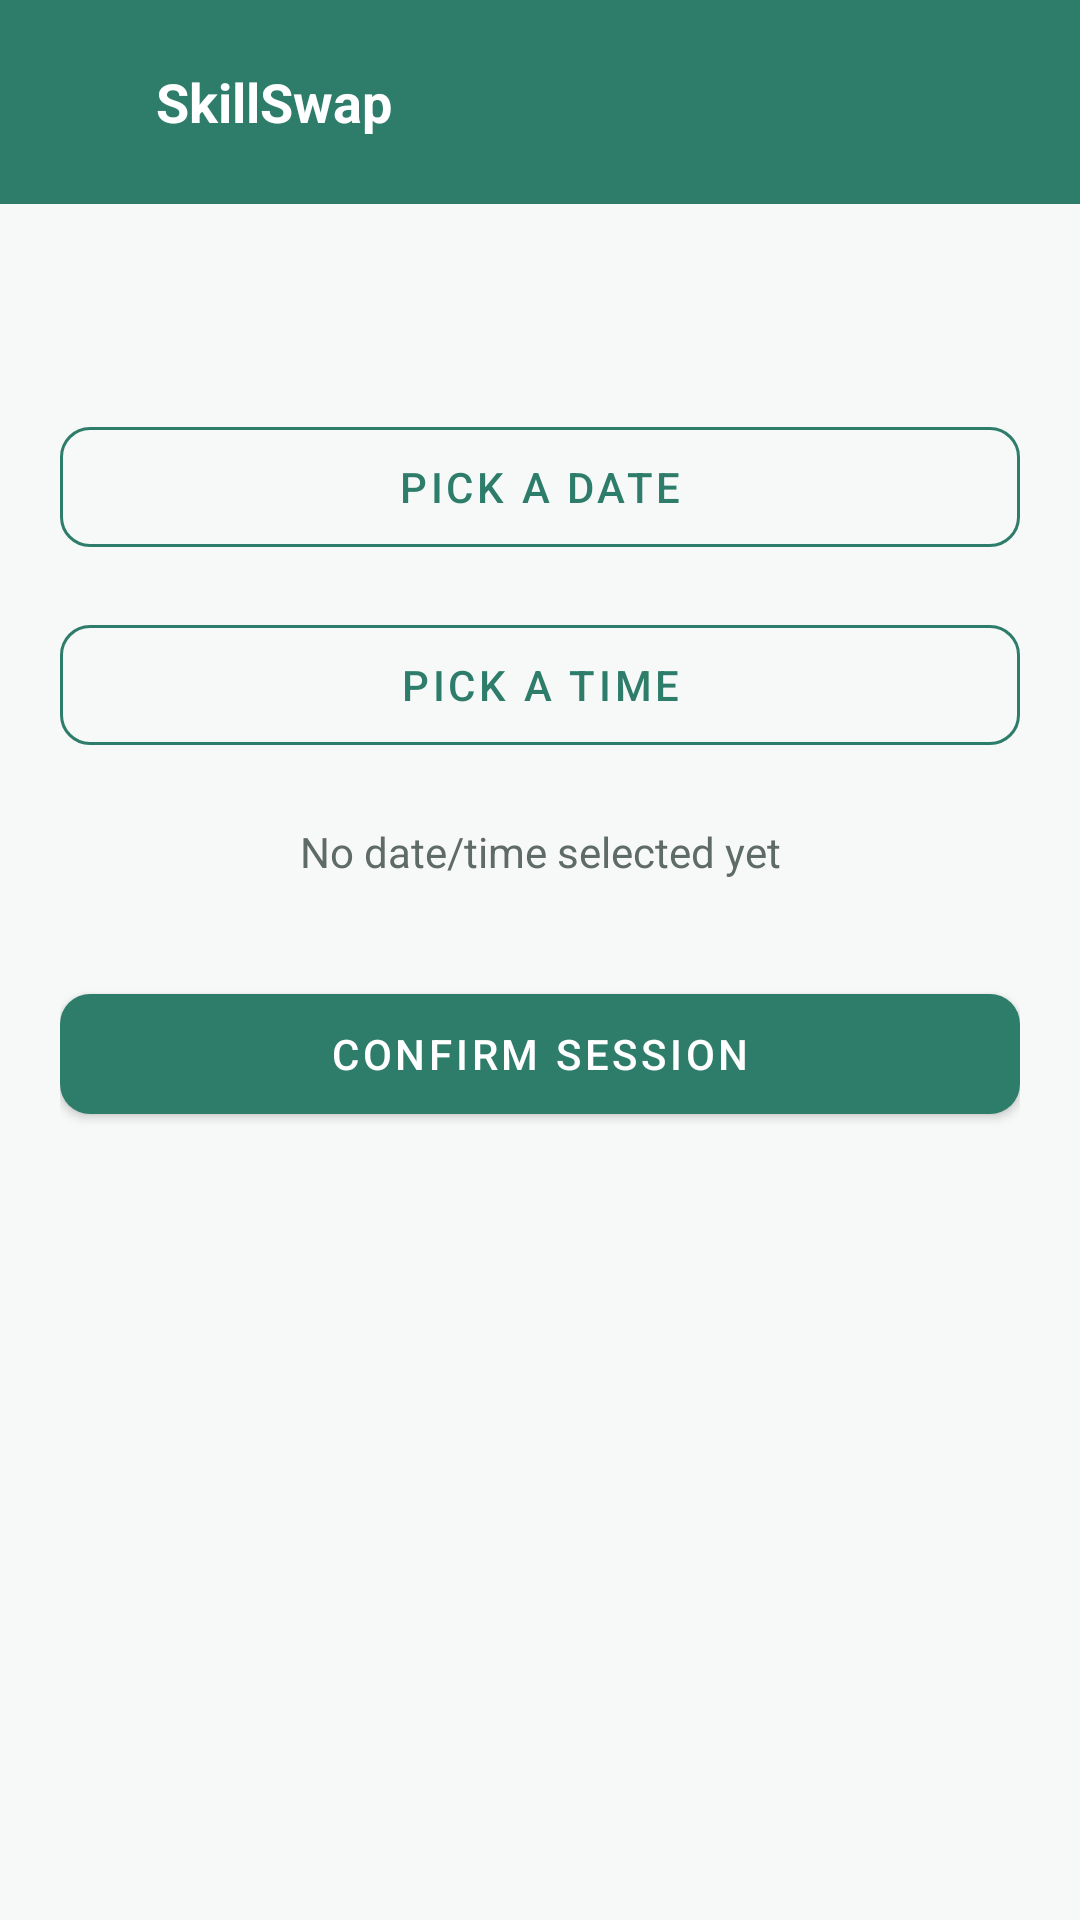

Layout XML and referenced resources for this Android screen:
<!-- AndroidManifest.xml: application theme Theme.SkillSwap -->
<!-- res/layout/activity_session_schedule.xml -->
<?xml version="1.0" encoding="utf-8"?>
<LinearLayout xmlns:android="http://schemas.android.com/apk/res/android"
    android:layout_width="match_parent"
    android:layout_height="match_parent"
    android:background="@color/background"
    android:orientation="vertical">

    <include layout="@layout/toolbar_generic" android:id="@+id/toolbarInclude" />

    <LinearLayout
        android:layout_width="match_parent"
        android:layout_height="wrap_content"
        android:orientation="vertical"
        android:padding="20dp">

        <TextView
            android:id="@+id/tvWith"
            android:layout_width="wrap_content"
            android:layout_height="wrap_content"
            android:textAppearance="@style/TextAppearance.SkillSwap.Title"
            android:textSize="18sp"
            tools:text="Schedule a session with Riya Sharma"
            xmlns:tools="http://schemas.android.com/tools" />

        <com.google.android.material.button.MaterialButton
            android:id="@+id/btnPickDate"
            style="@style/Widget.SkillSwap.Button.Outlined"
            android:layout_width="match_parent"
            android:layout_height="52dp"
            android:layout_marginTop="24dp"
            android:text="Pick a date" />

        <com.google.android.material.button.MaterialButton
            android:id="@+id/btnPickTime"
            style="@style/Widget.SkillSwap.Button.Outlined"
            android:layout_width="match_parent"
            android:layout_height="52dp"
            android:layout_marginTop="14dp"
            android:text="Pick a time" />

        <TextView
            android:id="@+id/tvSelectedDateTime"
            android:layout_width="match_parent"
            android:layout_height="wrap_content"
            android:layout_marginTop="20dp"
            android:gravity="center"
            android:text="No date/time selected yet"
            android:textColor="@color/text_secondary" />

        <com.google.android.material.button.MaterialButton
            android:id="@+id/btnConfirm"
            style="@style/Widget.SkillSwap.Button"
            android:layout_width="match_parent"
            android:layout_height="52dp"
            android:layout_marginTop="32dp"
            android:text="Confirm Session"
            android:textColor="@color/white" />

        <ProgressBar
            android:id="@+id/progressBar"
            android:layout_width="wrap_content"
            android:layout_height="wrap_content"
            android:layout_gravity="center"
            android:layout_marginTop="16dp"
            android:visibility="gone" />

    </LinearLayout>
</LinearLayout>
<!-- res/layout/toolbar_generic.xml (included above) -->
<?xml version="1.0" encoding="utf-8"?>
<LinearLayout xmlns:android="http://schemas.android.com/apk/res/android"
    android:layout_width="match_parent"
    android:layout_height="wrap_content"
    android:background="@color/primary"
    android:gravity="center_vertical"
    android:orientation="horizontal"
    android:paddingStart="4dp"
    android:paddingEnd="16dp"
    android:paddingTop="14dp"
    android:paddingBottom="14dp">

    <ImageButton
        android:id="@+id/btnBack"
        android:layout_width="40dp"
        android:layout_height="40dp"
        android:background="?attr/selectableItemBackgroundBorderless"
        android:src="@drawable/ic_back"
        android:contentDescription="Back" />

    <TextView
        android:id="@+id/tvToolbarTitle"
        android:layout_width="0dp"
        android:layout_height="wrap_content"
        android:layout_weight="1"
        android:layout_marginStart="8dp"
        android:text="SkillSwap"
        android:textColor="@color/white"
        android:textSize="18sp"
        android:textStyle="bold" />

</LinearLayout>
<!-- resources referenced by this layout -->
<resources>
  <color name="background">#F7F9F8</color>
  <color name="primary">#2E7D6B</color>
  <color name="text_secondary">#5F6B67</color>
  <color name="white">#FFFFFF</color>
  <style name="TextAppearance.SkillSwap.Title" parent="TextAppearance.MaterialComponents.Headline6">
          <item name="android:textColor">@color/text_primary</item>
          <item name="android:textStyle">bold</item>
      </style>
  <style name="Widget.SkillSwap.Button" parent="Widget.MaterialComponents.Button">
          <item name="backgroundTint">@color/primary</item>
          <item name="cornerRadius">10dp</item>
      </style>
  <style name="Widget.SkillSwap.Button.Outlined" parent="Widget.MaterialComponents.Button.OutlinedButton">
          <item name="strokeColor">@color/primary</item>
          <item name="android:textColor">@color/primary</item>
          <item name="cornerRadius">10dp</item>
      </style>
  <style name="Theme.SkillSwap" parent="Theme.MaterialComponents.DayNight.NoActionBar">
          <item name="colorPrimary">@color/primary</item>
          <item name="colorPrimaryDark">@color/primary_dark</item>
          <item name="colorAccent">@color/accent</item>
          <item name="colorSecondary">@color/accent</item>
          <item name="android:statusBarColor">@color/primary_dark</item>
          <item name="android:windowBackground">@color/background</item>
          <item name="android:windowLightStatusBar" tools:targetApi="23">false</item>
      </style>
  <color name="text_primary">#1A1D1B</color>
  <color name="primary_dark">#1B5E4F</color>
  <color name="accent">#FF8A3D</color>
</resources>
